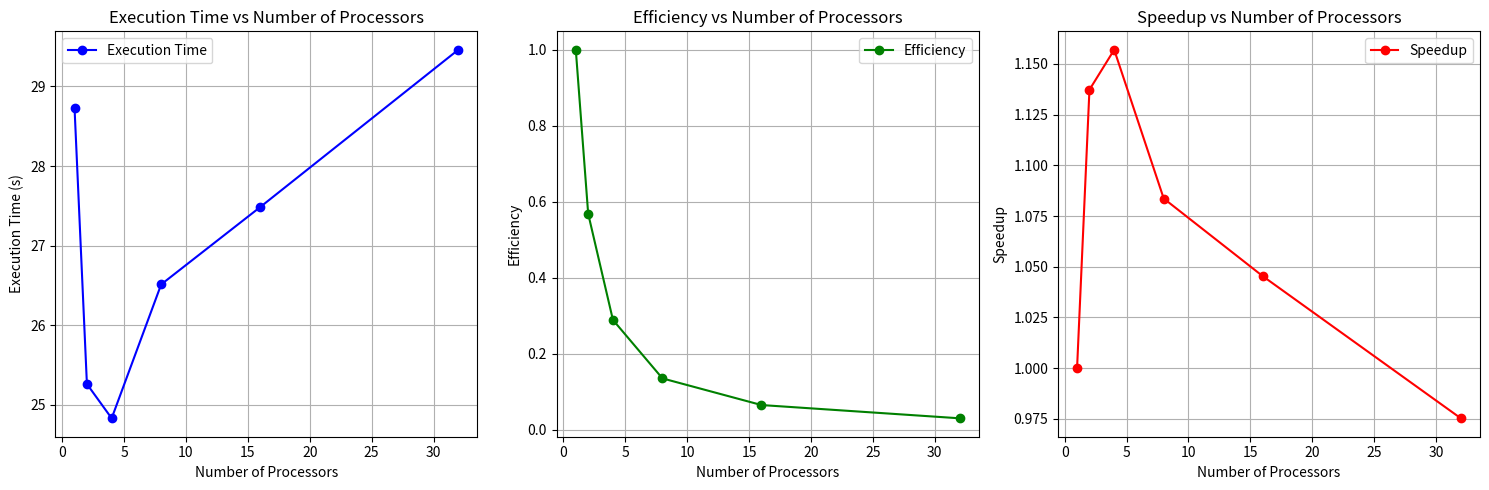

The matplotlib source for this figure:
import matplotlib.pyplot as plt
import numpy as np

# Data
processors = np.array([1, 2, 4, 8, 16, 32])
times = np.array([28.731112, 25.263491, 24.8330473, 26.5138931, 27.484934, 29.4598234])

# Calculate speedup and efficiency
speedup = times[0] / times  # Speedup = T1 / Tp
efficiency = speedup / processors  # Efficiency = Speedup / p

# Plot
plt.figure(figsize=(15, 5))

# Time vs Processors
plt.subplot(1, 3, 1)
plt.plot(processors, times, marker='o', color='b', label='Execution Time')
plt.xlabel('Number of Processors')
plt.ylabel('Execution Time (s)')
plt.title('Execution Time vs Number of Processors')
plt.grid(True)
plt.legend()

# Efficiency vs Processors
plt.subplot(1, 3, 2)
plt.plot(processors, efficiency, marker='o', color='g', label='Efficiency')
plt.xlabel('Number of Processors')
plt.ylabel('Efficiency')
plt.title('Efficiency vs Number of Processors')
plt.grid(True)
plt.legend()

# Speedup vs Processors
plt.subplot(1, 3, 3)
plt.plot(processors, speedup, marker='o', color='r', label='Speedup')
plt.xlabel('Number of Processors')
plt.ylabel('Speedup')
plt.title('Speedup vs Number of Processors')
plt.grid(True)
plt.legend()

plt.tight_layout()
plt.show()
